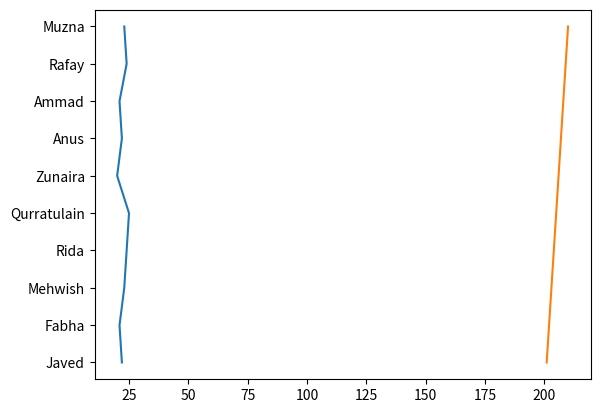
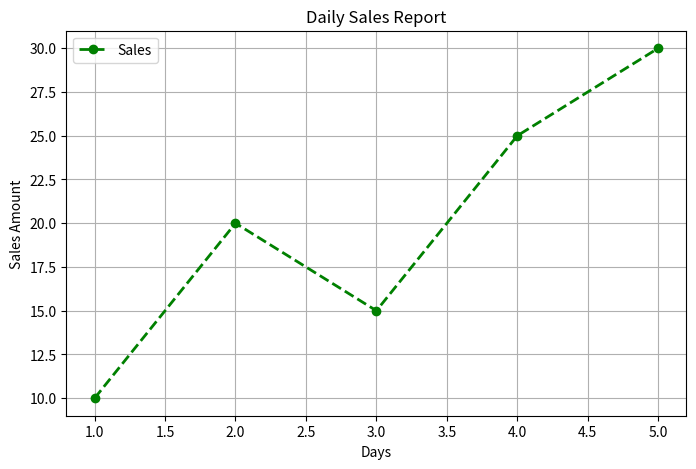
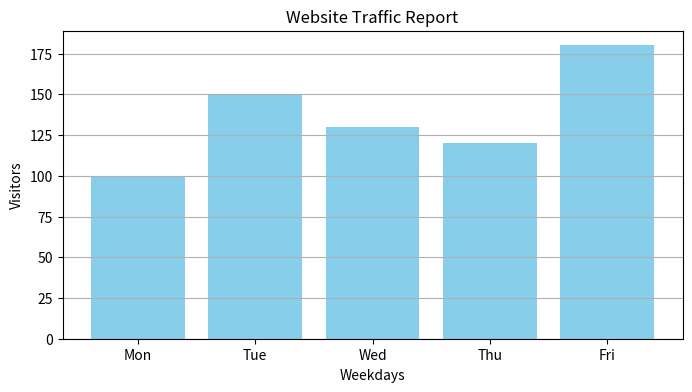

The matplotlib source for these figures, in order:
import matplotlib.pyplot as plt 



# Simple Graph 01:
x = [1,2,3,4,5,6,7,8,9,10,11,12,14,15]
y = [12,34,56,34,56,76,43,87,98,56,43,44,23,67]

# plt.plot(x,y)
# plt.show()

# Simple Graph 02:

name= ["Javed", "Fabha", "Mehwish", "Rida", "Qurratulain","Zunaira", "Anus", "Ammad", "Rafay", "Muzna" ]
age =  [22, 21, 23, 24, 25, 20, 22, 21, 24, 23]

plt.plot(age , name)
plt.show()



# Simple Graph 03:

name= ["Javed", "Fabha", "Mehwish", "Rida", "Qurratulain","Zunaira", "Anus", "Ammad", "Rafay", "Muzna" ]
roll_no =  [201, 202, 203, 204, 205, 206, 207, 208, 209, 210]
plt.plot(roll_no , name)
plt.show()



#  1. Import the required library
# matplotlib.pyplot is used for creating static plots like line graph, bar chart, etc.


#  2. Data Points: (x, y) values represent actual plotted points
x = [1, 2, 3, 4, 5]              # X-axis values → input
y = [10, 20, 15, 25, 30]         # Y-axis values → output



# 3. Figure: This creates the full window or canvas for plotting
plt.figure(figsize=(8, 5))       # Optional: define the size of the plot window



#  4. Plot: This function draws a line graph connecting the data points
plt.plot(
    x, y,
    label="Sales",               # ➤ Legend label
    color='green',               # ➤ Color of the line
    marker='o',                  # ➤ Marker shape (o = circle)
    linestyle='--',              # ➤ Line style (dashed)
    linewidth=2                  # ➤ Thickness of the line
)


#  5. Marker: Used to highlight each data point on the graph
# ➤ marker='o' means circle, 's'=square, 'D'=diamond, 'x'=cross, etc.



#  6. Line Style: Controls how the line appears
# ➤ '-', '--', ':', '-.' are valid styles



#  7. Color: You can use named colors like 'red', 'blue', or short codes like 'r', 'b', etc.



#  8. X and Y Axis Labels
plt.xlabel("Days")              # Label for X-axis
plt.ylabel("Sales Amount")      # Label for Y-axis



# 9. Title: Adds a title to the graph
plt.title("Daily Sales Report")



# 10. Grid: Adds background grid lines for better visual guidance
plt.grid(True)



# 11. Legend: Displays labels for plot lines
plt.legend()



# 12. Show the final plot (must be last)
plt.show()



# 13. Keyword Arguments:
# All the customization options (like color, marker, label) are keyword arguments in Python.
# Example: color='green', linestyle='--', marker='o'



# 14. Object-Oriented API (Not used here, but allows more control using axes objects)
# For example:
# fig, ax = plt.subplots()
# ax.plot(x, y)



# Bar chart using same data
x = ["Mon", "Tue", "Wed", "Thu", "Fri"]
y = [100, 150, 130, 120, 180]



plt.figure(figsize=(8, 4))              # Figure (canvas)
plt.bar(x, y, color='skyblue')          # Bar plot
plt.xlabel("Weekdays")                  # X-axis label
plt.ylabel("Visitors")                  # Y-axis label
plt.title("Website Traffic Report")     # Title
plt.grid(axis='y')                      # Grid lines only on y-axis
plt.show()






